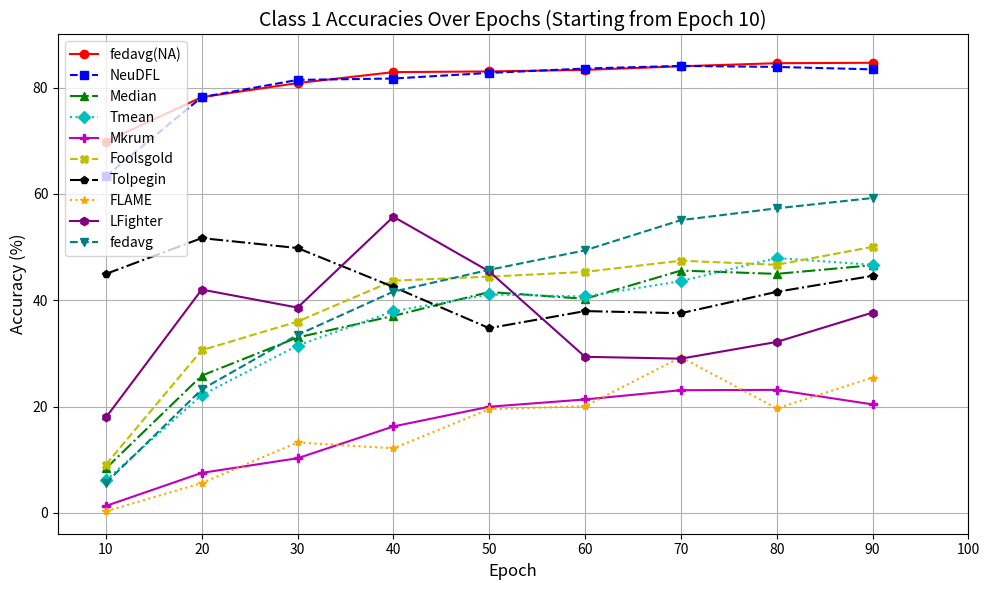

Reproduce this figure in Python.
import numpy as np
from matplotlib import pyplot as plt



def plot_w_trends(w_matrix, title, filename):
    w_matrix = np.array(w_matrix)  # 转换为 NumPy 数组
    plt.figure(figsize=(12, 8))
    for class_idx in range(w_matrix.shape[0]):  # 使用数组的形状
        plt.plot(w_matrix[class_idx, :], label=f'Class {class_idx}')
    plt.title(title)
    plt.xlabel('Epochs')
    plt.ylabel('Average w')
    plt.legend(loc='best')
    plt.savefig(f'./figures/{filename}')
    plt.close()

def plot_mean_std(mean_list, std_list, title, filename):
    epochs = range(1, len(mean_list) + 1)
    plt.figure(figsize=(10, 6))
    plt.plot(epochs, mean_list, label="Mean")
    plt.plot(epochs, std_list, label="Standard Deviation", linestyle="--")
    plt.title(title)
    plt.xlabel('Epochs')
    plt.ylabel('Value')
    plt.legend()
    plt.grid(True)
    plt.savefig(f"./figures/{filename}")
    plt.close()


def plot_variance_trends(variance_matrix, title, filename):
    """
    绘制每个类别方差随 epoch 变化的趋势图。

    :param variance_matrix: 方差矩阵，形如 (num_classes, num_epochs)
    :param title: 图表标题
    :param filename: 保存图片的文件名
    """
    plt.figure(figsize=(12, 8))

    for class_idx in range(variance_matrix.shape[0]):
        plt.plot(variance_matrix[class_idx, :], label=f'Class {class_idx}')

    plt.title(title)
    plt.xlabel('Epochs')
    plt.ylabel('Variance')
    plt.legend(loc='best')
    plt.savefig(f'./figures/{filename}')
    plt.close()

def plot_kl_trends(kl_mean,kl_std,title,filename):
    epochs = np.arange(1, len(kl_mean) + 1)  # epoch 从 1 开始
    plt.figure(figsize=(10, 6))
    # 绘制 KL 散度均值曲线
    plt.plot(epochs, kl_mean, label='KL Divergence Mean', color='blue', linestyle='-', marker='o')
    # 绘制 KL 散度标准差曲线
    plt.plot(epochs, kl_std, label='KL Divergence Std', color='orange', linestyle='--', marker='x')
    # 图的标题、坐标轴标签、图例等
    plt.title(title)
    plt.xlabel('Epochs')
    plt.ylabel('KL Divergence')
    plt.legend(loc='best')
    # 保存图像到指定文件名
    plt.savefig(f'./figures/{filename}')
    plt.close()


def plot_asr(asr_values,title,filename):
    epochs = range(1, len(asr_values) + 1)
    plt.figure(figsize=(10, 6))
    plt.plot(epochs, asr_values, marker='o', color='r', label='Attack Success Rate')
    plt.title(f'Attack Success Rate over Epochs under{title}')
    plt.xlabel('Epochs')
    plt.ylabel('Attack Success Rate (%)')
    plt.legend()
    plt.grid(True)
    plt.savefig(f'./figures/{filename}')


# LFighter_Global_accuracies =  [11.85, 10.0, 10.0, 13.68, 15.36, 34.8, 35.06, 47.02, 46.71, 52.44, 52.2, 54.38, 53.59, 58.87, 56.72, 60.56,
#                               59.68, 63.34, 60.42, 63.25, 62.74, 62.17, 64.38, 65.6, 62.74, 65.32, 65.13, 67.3, 65.33, 67.09, 64.97, 66.66,
#                               67.82, 65.47, 66.5, 68.46, 66.6, 67.01, 66.12, 67.82, 67.24, 68.4, 67.07, 67.64, 67.25, 67.51, 67.88, 68.18,
#                               67.67, 68.05, 67.92, 68.81, 67.88, 68.18, 68.25, 68.61, 68.28, 68.44, 67.67, 68.71, 67.9, 68.68, 68.41, 68.59,
#                               67.72, 69.41, 68.39, 69.57, 68.34, 68.87, 69.15, 68.9, 68.25, 69.71, 67.94, 69.28, 68.62, 69.81, 68.82, 68.8,
#                               67.82, 69.07, 68.68, 69.97, 68.69, 69.48, 68.57, 69.9, 68.89, 68.93, 68.66, 69.23, 68.7, 69.57, 68.28, 69.38,
#                               68.49, 69.49, 68.93, 69.61]
# NeuDFL_Global_accuracies = [11.85, 10.01, 10.0, 10.16, 10.68, 25.9, 30.52, 44.31, 45.51, 50.87, 51.08, 58.03, 57.3, 60.61, 60.45, 64.28,
#                             62.73, 65.02, 64.1, 65.97, 65.79, 66.44, 66.6, 67.79, 65.81, 68.16, 67.03, 68.47, 67.71, 69.26, 67.57, 69.5,
#                             68.19, 69.52, 68.68, 69.58, 68.8, 69.77, 68.91, 70.2, 69.25, 70.79, 69.65, 70.31, 69.96, 70.65, 69.72, 70.46,
#                             70.09, 71.08, 69.65, 71.15, 70.36, 71.01, 70.08, 71.4, 70.37, 71.02, 70.13, 71.03, 70.3, 71.05, 70.22, 71.42,
#                             70.07, 71.74, 70.41, 71.63, 70.55, 71.28, 70.44, 71.38, 70.94, 71.5, 70.59, 71.67, 70.68, 71.82, 70.88, 71.78,
#                             70.65, 71.54, 70.86, 71.67, 70.86, 71.74, 70.82, 71.51, 70.52, 71.79, 70.84, 72.28, 70.77, 71.94, 70.98, 72.17,
#                             70.86, 71.92, 70.69, 71.82]
#
#
#
#
#
# NeuDFL_Class_5_accuracies = [76.5, 0.0, 0.0, 0.0, 0.0, 0.0, 0.0, 0.0, 0.0, 0.0, 0.0, 42.0, 36.2, 42.3, 42.9, 51.9, 42.4, 48.1, 44.9, 53.4,
#                              50.1, 53.2, 51.4, 50.0, 45.5, 52.6, 51.9, 54.9, 49.4, 51.5, 49.9, 52.2, 48.8, 57.7, 51.0, 52.8, 54.0, 54.4,
#                              55.0, 54.2, 57.8, 55.7, 55.8, 52.8, 54.3, 55.2, 53.7, 52.9, 57.0, 57.2, 54.9, 56.4, 57.0, 54.6, 58.3, 56.5,
#                              55.5, 53.7, 57.5, 57.2, 56.9, 58.7, 57.8, 58.3, 56.6, 63.0, 55.2, 56.5, 56.6, 58.0, 57.8, 59.3, 56.7, 58.5,
#                              57.6, 60.1, 57.5, 57.2, 55.9, 58.6, 57.6, 56.6, 55.6, 58.1, 55.2, 57.9, 58.3, 58.0, 58.4, 57.9, 57.9, 58.1,
#                              55.4, 55.0, 59.9, 59.2, 60.0, 56.9, 58.4, 58.5]
# LFighter_Class_5_accuracies = [76.5, 0.0, 0.0, 0.0, 0.0, 0.0, 0.0, 0.0, 0.0, 0.0, 0.0, 0.0, 0.0, 12.9, 0.2, 1.8, 12.8, 13.4, 14.2, 10.0,
#                                19.2, 0.1, 22.2, 23.2, 0.0, 11.7, 20.2, 24.8, 14.3, 24.4, 3.1, 23.4, 27.5, 2.1, 9.7, 24.7, 10.3, 2.5, 6.9,
#                                8.4, 13.0, 11.6, 9.3, 5.9, 9.0, 5.5, 12.0, 10.1, 13.3, 8.0, 11.4, 8.4, 11.0, 10.2, 13.6, 10.2, 15.0, 9.4,
#                                12.7, 8.6, 12.5, 11.3, 15.8, 6.5, 12.9, 13.8, 15.5, 13.7, 9.2, 10.0, 17.9, 10.8, 13.6, 15.2, 10.1, 10.3,
#                                14.7, 16.1, 16.5, 8.7, 13.0, 8.8, 17.1, 14.1, 15.0, 11.8, 15.6, 16.7, 16.5, 11.3, 16.5, 13.3, 16.0, 10.5,
#                                15.6, 10.6, 15.1, 13.8, 16.2, 12.6]
#MNIST:
# Median_global_accuracies_40 =  [10.51, 39.43, 39.54, 60.67, 60.96, 72.94, 72.56, 82.1, 82.04, 86.08, 85.83, 88.26, 88.18, 89.55, 89.57, 90.78, 90.82, 91.17, 91.34, 92.0, 91.83, 92.44, 92.54, 92.91, 92.79, 93.37, 93.22, 93.48, 93.53, 93.76, 93.7, 94.1, 94.08, 94.17, 94.24, 94.52, 94.63, 94.83, 94.86, 94.89, 95.06, 95.01, 95.1, 95.39, 95.22, 95.32, 95.33, 95.44, 95.54, 95.7, 95.64, 95.59, 95.69, 95.83, 95.66, 95.92, 95.82, 95.87, 95.96, 96.05, 95.97, 96.06, 96.01, 96.06, 96.11, 96.11, 96.18, 96.23, 96.18, 96.22, 96.25, 96.23, 96.34, 96.45, 96.39, 96.34, 96.44, 96.46, 96.44, 96.42, 96.59, 96.62, 96.57, 96.59, 96.67, 96.67, 96.57, 96.75, 96.73, 96.73, 96.74, 96.76, 96.82, 96.66, 96.86, 96.79, 96.87, 96.82, 96.89, 96.82, 96.81]
# Median_class_7_accuracies_40 = [4.57, 0.0, 0.0, 5.64, 8.07, 24.42, 23.93, 53.5, 51.46, 61.38, 59.82, 65.47, 66.63, 69.16, 68.77, 72.47, 75.0, 73.05, 74.81, 76.75, 74.81, 77.72, 78.6, 78.89, 78.31, 80.64, 79.96, 79.77, 80.64, 80.84, 81.03, 82.49, 82.78, 81.32, 82.49, 83.75, 84.34, 85.41, 85.31, 85.41, 85.99, 85.7, 85.51, 87.35, 86.38, 85.89, 86.87, 86.19, 86.67, 88.04, 87.55, 86.77, 87.74, 88.42, 86.87, 88.81, 87.94, 87.84, 88.81, 89.2, 89.01, 89.2, 89.01, 88.91, 89.3, 88.81, 89.69, 89.69, 89.49, 89.59, 89.88, 89.3, 89.69, 90.56, 90.08, 89.3, 90.27, 90.18, 90.08, 89.49, 90.56, 90.76, 90.18, 89.98, 90.76, 90.56, 89.98, 90.56, 91.05, 90.56, 90.76, 91.05, 90.86, 90.37, 91.25, 90.37, 91.34, 90.76, 91.05, 90.76, 91.05]
# Median_asr = 2.14
# Median_cputime = 0.08104060411453247
#
# Tmean_global_accuracies_40 =  [10.51, 39.15, 39.45, 61.33, 61.22, 73.23, 73.41, 81.82, 81.85, 85.78, 85.86, 88.27, 87.97, 89.47, 89.47, 90.65, 90.78, 91.19, 91.25, 91.94, 91.83, 92.34, 92.46, 92.82, 92.87, 93.35, 93.11, 93.35, 93.58, 93.76, 93.7, 94.02, 94.0, 94.26, 94.32, 94.4, 94.62, 94.72, 94.85, 94.76, 95.03, 95.06, 94.99, 95.37, 95.23, 95.3, 95.31, 95.45, 95.53, 95.57, 95.61, 95.53, 95.74, 95.78, 95.68, 95.89, 95.89, 95.83, 95.93, 96.02, 95.96, 96.03, 96.03, 95.99, 96.16, 96.12, 96.2, 96.2, 96.19, 96.21, 96.27, 96.25, 96.35, 96.35, 96.43, 96.36, 96.47, 96.48, 96.5, 96.46, 96.59, 96.64, 96.62, 96.56, 96.69, 96.7, 96.64, 96.75, 96.77, 96.77, 96.77, 96.78, 96.84, 96.7, 96.87, 96.76, 96.89, 96.79, 96.9, 96.82, 96.82]
# Tmean_class_7_accuracies_40 = [4.57, 0.0, 0.0, 8.85, 9.14, 26.56, 27.72, 49.12, 49.71, 58.07, 59.73, 64.59, 64.2, 67.9, 68.0, 70.91, 73.93, 73.05, 74.12, 75.97, 74.42, 76.56, 77.53, 78.11, 78.31, 79.86, 78.6, 77.72, 80.93, 80.64, 80.54, 81.81, 81.91, 81.71, 82.68, 82.3, 84.05, 84.14, 85.02, 84.14, 85.8, 85.7, 84.73, 86.58, 86.09, 85.31, 86.58, 85.99, 86.77, 86.87, 86.77, 86.28, 87.74, 88.04, 87.06, 88.72, 88.23, 87.65, 88.62, 89.11, 88.62, 88.81, 88.81, 88.33, 89.11, 89.11, 89.59, 89.3, 89.3, 89.3, 89.59, 89.11, 89.59, 89.69, 89.98, 89.49, 90.08, 89.88, 89.88, 89.59, 90.37, 90.76, 90.18, 89.98, 90.56, 90.37, 90.27, 90.27, 90.95, 90.76, 90.66, 90.86, 90.95, 90.66, 90.95, 90.18, 91.34, 90.47, 91.15, 90.86, 90.76]
# Tmean_asr = 2.14
# Tmean_cputime = 0.08178124904632568
#
# mkrum_global_accuracies_40 = [10.51, 22.82, 21.58, 61.5, 61.04, 73.56, 72.66, 80.97, 79.9, 84.56, 84.18, 86.86, 86.95, 88.57, 88.37, 90.05, 89.84, 90.69, 90.59, 91.59, 91.0, 91.76, 91.61, 92.37, 92.4, 92.89, 92.2, 92.93, 92.95, 93.08, 93.05, 93.36, 93.28, 93.68, 93.8, 94.11, 93.7, 93.86, 94.16, 94.41, 94.28, 94.55, 94.55, 94.61, 94.71, 94.72, 94.82, 95.06, 95.15, 95.33, 95.06, 94.87, 95.34, 95.61, 95.44, 95.56, 95.34, 95.53, 95.79, 95.75, 95.05, 95.54, 95.94, 95.62, 95.86, 95.77, 95.79, 95.89, 95.84, 95.92, 96.05, 95.71, 95.98, 96.05, 96.25, 96.01, 95.83, 96.14, 96.24, 96.18, 96.25, 96.3, 96.22, 96.39, 96.38, 96.39, 96.25, 96.47, 96.44, 96.35, 96.46, 96.47, 96.67, 96.41, 96.46, 96.66, 96.84, 96.57, 96.42, 96.65, 96.6]
# mkrum_class_7_accuracies_40 =[4.57, 0.0, 0.0, 32.78, 24.71, 49.9, 47.67, 67.8, 63.72, 68.09, 69.65, 69.65, 70.62, 72.76, 70.82, 76.07, 75.49, 75.49, 75.58, 79.09, 75.1, 76.07, 76.65, 79.38, 79.28, 81.13, 75.1, 78.79, 80.16, 78.4, 78.4, 79.77, 79.09, 81.52, 82.49, 82.88, 79.28, 79.77, 82.2, 84.05, 81.52, 84.05, 82.88, 82.39, 83.85, 82.88, 84.24, 84.73, 85.7, 86.96, 83.85, 82.0, 85.7, 87.65, 85.89, 86.67, 83.66, 85.7, 87.84, 87.35, 80.45, 85.12, 88.81, 85.51, 87.94, 86.77, 86.28, 87.45, 86.96, 87.16, 88.52, 84.63, 87.35, 88.23, 89.79, 87.84, 85.7, 87.55, 89.11, 88.04, 88.52, 88.91, 88.23, 89.11, 89.59, 89.2, 87.65, 89.11, 89.88, 87.84, 90.08, 89.59, 90.95, 88.72, 88.81, 89.88, 91.54, 88.91, 88.04, 89.69, 89.88]
# mkrum_asr = 2.33
# mkrum_cputime = 0.026319668292999268
#
# foolsgold_global_accuracies_40 = [10.51, 48.05, 47.52, 68.47, 67.7, 78.51, 77.82, 83.03, 81.84, 85.2, 85.04, 87.52, 87.3, 89.61, 89.1, 90.2, 90.6, 91.43, 91.24, 92.22, 92.33, 92.86, 92.71, 93.2, 93.31, 93.9, 93.8, 94.22, 94.32, 94.58, 94.66, 94.96, 95.09, 95.17, 95.24, 95.43, 95.49, 95.67, 95.7, 95.84, 95.85, 95.99, 96.02, 96.15, 96.23, 96.31, 96.3, 96.41, 96.52, 96.56, 96.52, 96.65, 96.61, 96.7, 96.72, 96.71, 96.75, 96.75, 96.77, 96.86, 96.88, 96.99, 96.91, 96.96, 97.02, 97.08, 97.13, 97.1, 97.14, 97.17, 97.16, 97.12, 97.22, 97.29, 97.26, 97.15, 97.32, 97.26, 97.24, 97.34, 97.28, 97.37, 97.32, 97.34, 97.39, 97.4, 97.4, 97.43, 97.5, 97.49, 97.5, 97.45, 97.56, 97.56, 97.57, 97.51, 97.57, 97.55, 97.54, 97.57, 97.51]
# foolsgold_class_7_accuracies_40 = [4.57, 5.74, 6.23, 33.66, 26.75, 41.83, 37.35, 42.8, 35.8, 44.55, 45.72, 53.21, 51.36, 61.77, 56.61, 59.63, 63.81, 67.61, 68.29, 71.69, 72.76, 74.81, 73.83, 75.58, 77.14, 79.96, 79.18, 81.13, 82.2, 83.27, 84.44, 85.31, 86.38, 86.77, 86.67, 87.74, 88.04, 88.81, 89.11, 89.2, 89.88, 90.47, 90.37, 91.15, 91.63, 91.63, 91.73, 91.93, 93.0, 92.41, 92.32, 92.51, 93.19, 92.8, 93.09, 93.19, 93.09, 92.7, 93.09, 93.58, 93.39, 93.48, 93.39, 93.29, 93.97, 93.68, 94.46, 93.87, 94.16, 94.46, 94.26, 93.68, 94.55, 94.84, 94.46, 93.97, 95.14, 94.65, 94.36, 94.94, 94.46, 95.43, 94.75, 94.65, 95.33, 95.43, 94.94, 95.33, 95.72, 95.14, 95.53, 95.53, 95.62, 95.53, 95.72, 95.53, 95.53, 95.23, 95.33, 95.43, 95.53]
# foolsgold_asr = 0.49
# foolsgold_cputime = 0.019792361259460448
#
# Tolpegin_global_accuracies_40 = [10.51, 44.71, 37.58, 57.98, 63.07, 72.48, 75.61, 77.1, 87.4, 80.14, 90.0, 81.82, 91.38, 83.26, 92.33, 83.96, 92.99, 84.46, 93.23, 84.68, 93.79, 93.83, 94.19, 94.31, 94.51, 94.72, 94.88, 95.04, 95.06, 95.24, 95.26, 95.44, 95.38, 95.62, 95.7, 95.77, 95.75, 95.97, 95.86, 96.03, 96.03, 96.2, 96.07, 96.22, 96.31, 96.35, 96.32, 96.47, 96.56, 96.53, 96.56, 96.61, 96.68, 96.7, 96.69, 96.81, 96.81, 96.8, 96.84, 96.92, 96.89, 97.01, 97.07, 97.05, 97.05, 97.06, 97.13, 97.07, 97.14, 97.26, 97.18, 97.25, 97.27, 97.32, 97.3, 97.26, 97.26, 97.33, 97.36, 97.42, 97.38, 97.44, 97.38, 97.37, 97.51, 97.49, 97.41, 97.59, 97.43, 97.6, 97.49, 97.59, 97.53, 97.56, 97.6, 97.65, 97.55, 97.61, 97.57, 97.73, 97.38]
# Tolpegin_class_7_accuracies_40 = [4.57, 0.78, 2.33, 0.0, 42.7, 0.0, 22.47, 0.0, 92.41, 0.0, 85.51, 0.0, 87.45, 0.0, 89.3, 0.0, 89.2, 0.0, 89.69, 0.0, 89.3, 94.36, 89.11, 88.33, 89.79, 90.08, 89.59, 90.86, 90.56, 90.66, 89.98, 91.44, 90.66, 90.86, 92.22, 92.12, 90.37, 92.41, 90.86, 92.22, 92.22, 92.32, 91.44, 92.8, 93.39, 92.12, 92.02, 92.8, 93.39, 93.0, 92.32, 93.29, 93.68, 92.8, 92.7, 94.16, 93.09, 92.7, 92.9, 93.68, 93.48, 93.97, 94.65, 93.19, 93.39, 93.68, 94.26, 93.19, 94.75, 94.75, 94.07, 94.36, 94.26, 94.07, 94.84, 93.58, 94.16, 94.55, 95.23, 94.46, 94.84, 94.46, 94.55, 94.26, 95.14, 94.07, 95.04, 95.33, 95.33, 95.33, 94.84, 94.94, 94.94, 94.36, 95.33, 94.46, 94.94, 94.26, 95.23, 95.62, 93.48]
# Tolpegin_asr = 0.58
# Tolpegin_cputime = 0.8672432231903077
#
# FLAME_global_accuracies_40 =  [10.51, 24.31, 39.52, 61.88, 61.99, 77.22, 76.6, 82.82, 83.72, 86.0, 86.35, 88.14, 87.14, 89.89, 89.06, 90.3, 89.78, 91.17, 90.62, 91.12, 91.36, 91.77, 92.03, 92.03, 92.38, 92.75, 93.06, 93.31, 92.83, 93.03, 93.39, 93.54, 93.51, 93.91, 93.67, 93.81, 94.43, 94.0, 94.3, 94.28, 93.87, 94.13, 94.65, 94.92, 94.63, 94.54, 94.86, 95.05, 94.84, 95.08, 95.04, 94.66, 94.46, 95.5, 95.55, 95.15, 94.3, 95.51, 95.64, 95.31, 95.57, 95.98, 95.35, 95.4, 95.74, 95.95, 95.62, 96.02, 96.0, 96.01, 95.7, 96.09, 96.05, 96.16, 96.2, 96.11, 95.7, 96.16, 96.31, 96.01, 95.73, 96.15, 96.37, 96.48, 96.04, 96.58, 96.48, 95.85, 96.39, 96.73, 96.46, 95.85, 96.34, 96.66, 96.71, 96.14, 96.25, 96.73, 96.7, 94.82, 96.47]
# FLAME__class_7_accuracies_40 = [4.57, 0.0, 0.0, 33.37, 17.61, 62.74, 63.91, 71.69, 71.3, 73.15, 76.85, 74.61, 73.44, 78.6, 76.46, 76.36, 75.29, 78.6, 73.93, 73.25, 75.97, 77.53, 79.18, 77.33, 79.18, 81.32, 83.85, 83.37, 77.92, 79.09, 81.52, 80.54, 80.64, 81.71, 80.25, 80.74, 86.67, 80.74, 83.37, 82.2, 77.82, 80.06, 82.78, 86.09, 81.91, 81.52, 83.75, 85.99, 83.17, 84.73, 83.17, 79.57, 77.24, 87.26, 87.45, 83.07, 74.81, 85.89, 87.16, 83.75, 86.09, 89.2, 82.78, 83.46, 87.16, 89.01, 84.73, 89.2, 88.91, 88.04, 85.31, 88.81, 88.04, 88.72, 89.4, 88.13, 84.44, 88.04, 89.98, 86.48, 84.44, 86.87, 90.18, 90.76, 85.7, 90.95, 90.27, 84.14, 89.88, 91.44, 89.49, 83.37, 88.13, 91.25, 90.76, 85.8, 86.28, 91.05, 91.15, 72.08, 89.01]
# FLAME_asr = 2.72
# FLAME_cputime = 0.07745925426483154
#
#
# LFighter_global_accuracies_40 = [10.51, 24.31, 39.52, 61.88, 61.99, 77.22, 76.6, 82.82, 83.72, 86.0, 86.35, 88.14, 87.14, 89.89, 89.06, 90.3, 89.78, 91.17, 90.62, 91.12, 91.36, 91.77, 92.03, 92.03, 92.38, 92.75, 93.06, 93.31, 92.83, 93.03, 93.39, 93.54, 93.51, 93.91, 93.67, 93.81, 94.43, 94.0, 94.3, 94.28, 93.87, 94.13, 94.65, 94.92, 94.63, 94.54, 94.86, 95.05, 94.84, 95.08, 95.04, 94.66, 94.46, 95.5, 95.55, 95.15, 94.3, 95.51, 95.64, 95.31, 95.57, 95.98, 95.35, 95.4, 95.74, 95.95, 95.62, 96.02, 96.0, 96.01, 95.7, 96.09, 96.05, 96.16, 96.2, 96.11, 95.7, 96.16, 96.31, 96.01, 95.73, 96.15, 96.37, 96.48, 96.04, 96.58, 96.48, 95.85, 96.39, 96.73, 96.46, 95.85, 96.34, 96.66, 96.71, 96.14, 96.25, 96.73, 96.7, 94.82, 96.47]
# LFighter_class7_accuracies_40 = [4.57, 46.11, 0.0, 49.61, 36.09, 83.66, 90.08, 89.59, 89.3, 89.11, 90.08, 89.88, 90.08, 89.88, 90.37, 90.27, 90.18, 90.76, 90.08, 90.95, 89.49, 91.54, 90.76, 90.76, 89.98, 91.83, 91.44, 91.93, 91.25, 92.22, 92.02, 92.32, 91.83, 92.02, 92.7, 92.8, 92.61, 92.8, 93.09, 93.29, 92.51, 92.8, 92.7, 92.9, 93.19, 92.12, 93.39, 93.09, 94.16, 94.46, 93.19, 94.07, 93.87, 93.58, 93.77, 93.87, 94.36, 93.39, 94.55, 94.84, 94.26, 94.36, 94.46, 94.16, 94.46, 93.77, 93.97, 95.14, 95.23, 94.46, 94.84, 95.14, 94.94, 95.04, 94.94, 94.75, 94.94, 95.23, 95.43, 95.23, 94.84, 94.84, 94.84, 95.53, 95.14, 95.04, 95.04, 95.72, 95.62, 95.53, 95.33, 95.23, 95.72, 95.23, 95.43, 95.82, 95.23, 95.04, 95.82, 96.01]
# LFighter_asr = 2.72
#
#
# NeuDFL_global_accuracies_40 =  [10.51, 54.23, 54.13, 74.1, 74.09, 83.27, 83.39, 87.52, 87.25, 89.65, 89.47, 91.76, 91.77, 92.78, 92.7, 93.34, 93.21, 93.76, 93.72, 94.2, 94.11, 94.65, 94.59, 94.94, 94.89, 95.07, 95.11, 95.37, 95.27, 95.53, 95.61, 95.66, 95.77, 95.93, 95.88, 96.05, 96.03, 96.2, 96.12, 96.29, 96.28, 96.41, 96.44, 96.55, 96.55, 96.63, 96.68, 96.74, 96.74, 96.87, 96.84, 96.86, 96.88, 96.98, 97.01, 97.08, 97.07, 97.13, 97.12, 97.17, 97.14, 97.22, 97.17, 97.32, 97.2, 97.31, 97.31, 97.36, 97.34, 97.43, 97.4, 97.46, 97.41, 97.42, 97.43, 97.47, 97.49, 97.54, 97.49, 97.57, 97.49, 97.62, 97.55, 97.62, 97.53, 97.63, 97.55, 97.64, 97.56, 97.7, 97.63, 97.69, 97.67, 97.74, 97.74, 97.73, 97.72, 97.8, 97.71, 97.77, 97.73]
# NeuDFL_class_7_accuracies_40 =  [4.57, 45.72, 43.29, 71.5, 70.91, 79.28, 79.77, 78.89, 80.06, 82.2, 80.64, 92.02, 91.83, 91.15, 91.93, 91.15, 91.15, 91.93, 92.32, 91.93, 91.54, 92.12, 92.51, 92.61, 92.32, 93.0, 93.0, 92.61, 92.9, 93.0, 93.0, 93.19, 93.09, 93.58, 93.19, 93.97, 93.48, 93.77, 93.58, 94.65, 93.68, 94.26, 94.55, 94.75, 94.26, 94.55, 94.46, 94.94, 94.75, 95.14, 94.94, 94.94, 94.65, 95.14, 95.53, 95.14, 95.23, 95.14, 95.23, 95.43, 95.33, 95.62, 95.43, 95.72, 95.82, 95.82, 95.82, 95.82, 95.82, 95.91, 96.01, 96.3, 96.01, 95.82, 95.91, 96.01, 96.01, 96.3, 96.01, 96.3, 96.01, 96.3, 96.3, 96.3, 96.11, 96.3, 96.11, 96.3, 96.11, 96.4, 96.3, 96.4, 96.4, 96.3, 96.4, 96.5, 96.5, 96.5, 96.5, 96.69]
# NeuDFL_asr = 0.39

#CIFAR-10_40ma_class7 to class6:
# NeuDFL_class_7_accuracies = [0.0, 0.0, 0.0, 0.0, 0.0, 0.0, 0.0, 0.0, 0.0, 1.3, 0.7, 56.7, 50.5, 61.0, 55.0, 65.2, 65.9, 65.5, 60.8, 66.1, 63.6, 66.9, 65.6, 68.1, 68.6, 70.4, 65.2, 69.4, 68.6, 70.3, 67.5, 70.9, 68.9, 70.7, 71.4, 70.7, 70.2, 72.0, 68.6, 73.4, 71.1, 74.5, 74.0, 70.4, 72.1, 74.3, 73.7, 73.6, 68.9, 73.0, 71.8, 75.5, 68.7, 74.5, 69.9, 75.6, 70.9, 73.4, 70.0, 76.2, 73.1, 73.3, 71.4, 75.0, 73.8, 74.4, 72.2, 75.6, 70.5, 77.8, 71.7, 75.6, 72.9, 77.0, 72.1, 75.0, 75.4, 76.9, 72.9, 72.9, 73.8, 76.9, 75.1, 74.7, 75.2, 75.9, 71.0, 76.2, 74.5, 78.0, 74.3, 76.3, 73.0, 76.2, 74.9, 75.0, 73.6, 75.7, 73.6, 77.4]
# NeuDFL_class_7_accuracies [0.0, 0.0, 0.0, 0.0, 0.0, 0.0, 2.1, 21.2, 31.8, 41.2, 40.5, 47.8, 49.4, 51.1, 59.8, 55.1, 55.7, 55.5, 58.3, 60.8, 60.2, 59.4, 61.4, 61.0, 61.7, 60.2, 62.2, 62.8, 64.3, 63.8, 64.7, 64.1, 66.8, 64.0, 67.6, 65.3, 66.7, 65.0, 67.7, 68.6, 66.5, 66.5, 69.0, 65.2, 69.3, 62.9, 70.1, 67.0, 69.8, 68.0, 69.2, 68.5, 69.5, 66.2, 68.8, 68.5, 71.3, 68.2, 71.5, 67.5, 72.0, 69.3, 71.3, 69.2, 72.2, 68.8, 72.8, 71.4, 70.7, 67.4, 72.4, 69.3, 71.2, 70.0, 72.0, 69.1, 72.3, 70.8, 71.5, 70.7, 71.1, 70.1, 73.4, 69.6, 73.6, 70.7, 73.7, 70.0, 74.3, 69.9, 73.9, 71.7, 72.8, 72.7, 75.1, 73.1, 74.8, 70.1, 74.0, 72.7]
# fedavg_40_class_7_accuracies = [0.0, 0.0, 0.0, 0.0, 0.0, 0.0, 0.0, 0.1, 0.0, 2.9, 1.6, 9.2, 7.5, 18.2, 15.7, 30.0, 25.3, 29.3, 27.0, 35.6, 39.4, 39.1, 37.5, 41.7, 37.3, 44.3, 38.8, 47.3, 46.8, 46.2, 45.2, 51.8, 47.7, 47.4, 50.3, 48.9, 48.5, 50.8, 51.2, 52.8, 49.4, 52.3, 51.7, 54.8, 51.7, 55.8, 51.7, 53.8, 58.1, 56.8, 56.8, 54.8, 57.4, 56.3, 55.3, 60.4, 59.1, 58.8, 54.1, 60.7, 60.7, 60.9, 58.7, 59.4, 59.8, 58.5, 60.3, 61.7, 57.0, 60.5, 62.1, 62.2, 60.5, 61.6, 61.4, 63.8, 62.8, 62.2, 57.7, 58.8, 62.4, 59.5, 57.5, 62.5, 58.9, 58.9, 59.2, 64.7, 65.6, 62.1, 60.2, 61.8, 65.9, 61.7, 63.0, 61.7, 61.6, 64.5, 65.3, 59.1]
# median_class_7_accuracies = [0.0, 0.0, 0.0, 0.0, 0.0, 0.0, 0.0, 0.0, 0.0, 1.4, 2.8, 4.8, 6.6, 9.9, 17.7, 19.6, 24.0, 23.6, 27.9, 24.2, 31.6, 30.4, 36.8, 34.3, 36.9, 36.0, 34.5, 38.4, 38.0, 46.7, 36.2, 46.3, 42.3, 38.7, 43.2, 40.8, 44.0, 43.4, 46.4, 40.9, 46.1, 43.7, 49.0, 45.0, 49.9, 49.0, 47.2, 45.7, 46.2, 50.3, 49.8, 49.8, 48.5, 45.1, 49.7, 50.4, 48.7, 48.5, 49.6, 52.8, 52.7, 52.9, 51.4, 49.5, 52.7, 50.9, 54.3, 49.3, 52.4, 51.4, 51.5, 53.9, 52.8, 55.6, 55.3, 56.0, 53.3, 53.5, 53.2, 49.9, 55.1, 55.2, 57.8, 53.6, 57.4, 53.9, 57.5, 57.0, 55.9, 50.8, 54.7, 51.8, 56.4, 56.1, 55.2, 55.2, 55.2, 53.7, 57.1, 56.8]
# tmean_class_7_accuracies = [0.0, 0.0, 0.0, 0.0, 0.0, 0.0, 0.0, 0.0, 0.0, 0.8, 1.2, 4.1, 6.9, 9.8, 19.0, 26.8, 25.3, 27.3, 28.4, 31.2, 29.0, 35.6, 38.4, 34.7, 37.1, 39.7, 38.1, 39.6, 40.8, 44.0, 42.0, 49.3, 41.1, 42.4, 46.6, 44.2, 42.6, 47.6, 46.8, 49.0, 46.3, 51.1, 44.7, 48.6, 47.0, 52.1, 46.6, 50.2, 44.7, 53.7, 48.7, 52.2, 49.7, 51.7, 46.0, 54.3, 52.5, 54.1, 46.8, 52.7, 50.7, 54.1, 53.8, 54.8, 51.5, 53.7, 50.5, 55.4, 54.8, 55.2, 51.1, 54.8, 52.0, 56.4, 52.8, 57.7, 58.0, 59.4, 55.5, 52.1, 54.9, 57.0, 58.0, 54.2, 56.9, 54.3, 55.4, 57.8, 54.5, 55.7, 53.7, 57.6, 55.0, 57.8, 54.8, 59.7, 52.6, 58.2, 58.5, 58.2]
# mkrum_class_7_accuracies = [0.0, 0.0, 0.0, 0.0, 0.0, 0.0, 0.0, 0.0, 0.0, 0.8, 0.3, 2.0, 0.6, 8.6, 10.3, 14.5, 0.9, 4.6, 30.3, 22.1, 10.2, 12.7, 10.5, 27.0, 21.2, 25.3, 32.9, 28.0, 21.3, 26.5, 20.0, 29.8, 29.0, 29.9, 19.8, 40.7, 29.0, 36.8, 31.3, 42.3, 38.8, 38.7, 28.4, 18.1, 36.3, 41.7, 29.7, 26.1, 41.4, 50.8, 8.8, 30.4, 45.8, 39.8, 32.6, 39.3, 32.5, 46.8, 33.5, 14.9, 40.4, 53.6, 34.9, 36.2, 41.6, 44.3, 34.1, 48.0, 36.0, 44.7, 36.8, 48.4, 39.4, 40.1, 35.0, 53.7, 37.9, 48.2, 30.8, 40.1, 46.3, 38.7, 28.9, 43.3, 41.6, 9.2, 25.1, 38.8, 37.8, 41.8, 36.8, 7.4, 29.4, 48.8, 37.8, 9.3, 31.8, 34.7, 30.6, 19.4]
# foolsgold_class_7_accuracies = [0.0, 0.0, 0.0, 0.0, 0.0, 0.0, 0.0, 0.0, 0.0, 1.3, 1.1, 4.4, 6.7, 15.8, 17.4, 32.4, 23.9, 27.5, 27.6, 30.7, 34.9, 36.7, 32.8, 39.7, 34.6, 45.4, 37.4, 42.2, 40.4, 45.1, 42.3, 45.0, 39.7, 45.4, 46.6, 44.4, 46.6, 44.7, 48.1, 47.8, 46.7, 50.4, 46.1, 47.6, 48.3, 51.8, 46.9, 49.2, 48.7, 52.5, 47.0, 47.5, 51.1, 49.4, 49.4, 51.3, 51.8, 50.5, 46.9, 53.5, 50.0, 51.0, 54.8, 53.7, 49.7, 46.4, 50.9, 53.2, 51.5, 48.2, 51.8, 50.6, 52.4, 47.4, 49.8, 55.9, 50.3, 46.3, 48.7, 50.6, 49.4, 44.6, 47.6, 52.1, 54.2, 39.2, 30.3, 53.6, 49.2, 28.7, 40.2, 52.5, 51.3, 25.7, 44.4, 52.0, 51.4, 41.7, 34.2, 49.8]
# Tolpogin_class_7_accuracies = [0.0, 0.0, 0.0, 0.0, 0.0, 0.0, 0.0, 0.0, 0.0, 0.0, 37.1, 50.5, 51.3, 5.9, 63.5, 0.0, 56.9, 65.5, 0.3, 23.9, 3.4, 2.8, 69.7, 72.9, 0.0, 69.7, 0.3, 0.0, 0.8, 15.0, 11.7, 13.4, 11.8, 1.9, 0.9, 7.7, 0.7, 9.6, 15.3, 4.5, 47.4, 14.0, 57.2, 9.7, 54.0, 4.6, 2.3, 12.1, 59.8, 14.5, 50.6, 25.4, 4.1, 4.6, 11.7, 14.2, 51.6, 8.6, 51.1, 12.5, 57.0, 53.4, 40.6, 3.7, 43.7, 11.1, 16.6, 10.9, 47.3, 14.8, 6.3, 16.9, 58.8, 13.0, 35.1, 12.5, 43.7, 7.0, 60.1, 9.6, 36.3, 61.6, 45.3, 15.6, 44.8, 11.1, 46.5, 15.4, 45.4, 7.5, 46.3, 11.8, 46.7, 54.8, 68.5, 0.9, 31.4, 48.9, 51.4, 33.1]
# FLAME_class_7_accuracies = [0.0, 0.0, 0.0, 0.0, 0.0, 0.0, 0.0, 0.0, 0.0, 0.0, 0.0, 2.7, 11.7, 5.7, 0.2, 8.3, 14.5, 17.0, 20.5, 11.1, 15.6, 20.4, 36.8, 28.0, 0.5, 21.9, 40.2, 44.3, 29.2, 17.7, 16.3, 28.9, 46.7, 39.1, 28.9, 23.5, 34.5, 40.3, 42.4, 43.2, 21.6, 24.3, 44.1, 36.8, 3.2, 28.6, 48.7, 49.8, 19.7, 23.7, 35.7, 34.8, 33.5, 48.7, 54.9, 11.3, 44.5, 42.1, 50.6, 47.2, 13.0, 45.6, 51.3, 28.6, 1.5, 4.4, 43.1, 48.7, 54.9, 21.9, 21.8, 36.9, 37.9, 44.8, 54.9, 40.4, 20.1, 50.1, 50.6, 3.5, 16.7, 53.0, 38.9, 8.6, 48.2, 49.3, 36.6, 42.4, 51.0, 44.3, 47.3, 50.0, 41.5, 50.1, 54.5, 44.4, 16.6, 44.5, 57.6, 39.8]
# LFighter_class_7_accuracies = [0.0, 0.0, 0.0, 0.0, 0.0, 0.0, 0.0, 1.8, 0.1, 4.7, 4.7, 17.5, 8.4, 35.7, 37.6, 46.9, 40.4, 39.7, 38.8, 42.4, 50.9, 49.2, 48.7, 46.9, 52.6, 27.8, 43.2, 36.2, 30.8, 37.8, 55.3, 44.9, 22.5, 33.7, 42.7, 42.0, 39.1, 45.3, 45.9, 42.7, 37.9, 45.3, 45.8, 43.6, 41.5, 43.7, 47.6, 44.1, 43.5, 44.0, 47.2, 49.4, 46.5, 45.9, 46.9, 48.7, 47.9, 43.6, 43.4, 44.5, 52.1, 51.4, 48.3, 45.4, 46.4, 36.9, 49.4, 46.7, 46.6, 48.9, 48.4, 49.2, 39.3, 44.3, 48.6, 51.6, 54.1, 42.4, 38.4, 53.4, 51.4, 38.4, 45.5, 52.5, 53.1, 48.8, 38.9, 47.8, 52.1, 53.4, 44.4, 36.3, 49.0, 56.1, 40.9, 37.8, 65.7, 69.2, 62.8, 64.5]

#CIFAR-10_40ma_class5 to class3:
# fedavg_na_class_5_accuracies = [76.5, 0.0, 0.0, 0.0, 0.0, 7.1, 0.1, 30.5, 27.2, 25.5, 29.1, 44.8, 39.9, 42.3, 47.8, 48.2, 52.4, 49.5, 52.1, 51.4, 49.0, 54.3, 54.8, 54.1, 54.0, 53.0, 54.0, 54.5, 56.7, 54.5, 53.1, 55.0, 55.3, 56.4, 60.3, 54.0, 58.0, 59.1, 57.2, 53.2, 59.5, 56.7, 59.8, 59.1, 60.0, 55.9, 57.1, 59.3, 62.0, 60.3, 57.6, 60.2, 61.2, 60.6, 61.1, 62.6, 60.3, 60.3, 62.7, 62.4, 60.6, 64.8, 59.9, 60.9, 61.5, 60.9, 61.5, 61.6, 63.0, 61.4, 64.0, 61.2, 62.4, 62.1, 64.0, 64.4, 63.1, 60.7, 64.8, 62.7, 61.3, 62.4, 61.5, 62.4, 62.0, 60.9, 65.3, 62.0, 61.4, 63.6, 60.6, 61.9, 63.5, 59.4, 65.4, 64.3, 62.4, 59.2, 60.0, 62.2]
# NeuDFL_class_5_accuracies = [76.5, 0.0, 0.0, 0.0, 0.0, 0.0, 0.0, 0.0, 0.0, 0.0, 0.0, 39.5, 40.8, 42.3, 39.8, 48.1, 43.3, 46.6, 43.0, 53.4, 45.9, 53.6, 49.5, 52.7, 53.8, 55.8, 51.8, 55.1, 50.4, 54.0, 53.7, 55.7, 51.2, 55.1, 51.2, 56.2, 56.7, 54.2, 52.7, 55.6, 56.7, 55.3, 56.0, 57.4, 54.6, 55.4, 55.2, 56.1, 55.2, 57.8, 54.8, 58.9, 52.7, 58.8, 54.7, 56.2, 57.8, 58.1, 55.7, 57.9, 57.3, 56.2, 54.7, 58.9, 56.8, 61.8, 56.1, 58.9, 54.7, 57.1, 54.2, 60.1, 55.1, 56.3, 57.6, 58.8, 57.2, 59.8, 58.9, 58.8, 58.7, 56.1, 55.7, 59.3, 57.9, 60.3, 57.2, 59.2, 54.2, 60.5, 58.2, 58.8, 55.9, 58.9, 58.2, 60.4, 57.0, 61.9, 58.7, 61.6]
# fedavg_40_class_5_accuracies = [76.5, 0.0, 0.0, 0.0, 0.0, 0.0, 0.0, 0.0, 0.0, 0.0, 0.0, 0.0, 0.0, 0.0, 0.0, 0.4, 0.7, 2.5, 2.1, 5.3, 2.8, 3.9, 3.4, 9.6, 4.4, 6.1, 5.0, 8.4, 7.2, 9.1, 6.4, 15.3, 8.4, 14.7, 8.8, 10.5, 11.3, 16.6, 8.5, 17.3, 11.1, 16.4, 13.3, 17.4, 15.5, 18.6, 14.4, 18.1, 15.7, 16.3, 16.4, 18.2, 17.6, 22.3, 17.0, 18.4, 17.2, 20.3, 17.3, 18.0, 19.6, 20.7, 18.0, 20.3, 20.1, 21.7, 17.2, 20.0, 21.2, 24.0, 17.6, 22.5, 22.1, 24.5, 16.3, 24.2, 22.7, 20.1, 20.9, 22.6, 21.4, 22.6, 21.9, 23.8, 19.1, 24.8, 23.4, 24.1, 23.3, 22.1, 20.6, 24.9, 21.7, 22.5, 24.2, 26.4, 20.8, 22.6, 22.5, 25.8]
# median_class_5_accuracies = [76.5, 0.0, 0.0, 0.0, 0.0, 0.0, 0.0, 0.0, 0.0, 0.0, 0.0, 0.0, 0.0, 0.0, 0.0, 0.1, 0.7, 1.9, 1.3, 2.9, 2.1, 5.7, 4.1, 8.4, 2.9, 11.1, 4.3, 7.1, 8.1, 7.0, 8.9, 13.8, 9.7, 11.6, 7.0, 11.6, 10.9, 14.8, 10.9, 11.7, 12.9, 14.1, 10.2, 16.6, 14.0, 13.4, 7.7, 18.5, 12.8, 19.8, 13.4, 15.3, 16.6, 18.2, 13.5, 17.3, 17.4, 15.3, 15.9, 21.0, 15.2, 21.8, 13.9, 19.0, 15.3, 16.8, 16.8, 19.2, 18.4, 22.0, 12.2, 16.6, 20.8, 20.9, 15.9, 17.0, 17.7, 24.8, 19.2, 19.7, 17.0, 24.0, 20.8, 20.5, 18.9, 19.7, 19.6, 19.2, 20.0, 22.6, 18.8, 21.1, 15.8, 17.3, 21.5, 20.5, 15.3, 21.1, 20.8, 22.0]
# tmean_class_5_accuracies = [76.5, 0.0, 0.0, 0.0, 0.0, 0.0, 0.0, 0.0, 0.0, 0.0, 0.0, 0.0, 0.0, 0.0, 0.0, 0.1, 0.0, 1.6, 0.7, 3.2, 1.0, 6.7, 4.6, 7.6, 2.6, 8.5, 2.7, 6.8, 6.3, 8.5, 5.0, 13.6, 5.3, 8.1, 7.6, 11.1, 10.2, 10.8, 8.0, 10.6, 11.1, 11.8, 8.2, 13.8, 8.1, 11.0, 8.5, 13.5, 8.7, 14.2, 11.8, 12.9, 11.3, 14.5, 11.0, 13.1, 9.7, 12.9, 11.9, 13.9, 15.6, 15.0, 15.8, 14.6, 14.9, 10.9, 11.9, 15.4, 10.9, 19.1, 16.3, 15.2, 15.6, 16.0, 14.2, 17.6, 15.3, 18.3, 17.7, 19.3, 11.7, 16.4, 23.1, 18.0, 16.3, 13.5, 17.1, 18.3, 21.8, 20.0, 17.0, 17.7, 18.1, 17.0, 17.3, 20.0, 14.3, 19.1, 18.2, 20.6]
# mkrum_class_5_accuracies = [76.5, 0.0, 0.0, 0.0, 0.0, 0.0, 0.0, 0.0, 0.0, 0.0, 0.0, 0.0, 0.0, 0.0, 0.0, 0.0, 0.0, 1.1, 4.5, 1.2, 0.0, 0.0, 0.4, 0.7, 0.0, 0.1, 0.7, 1.6, 6.4, 15.8, 0.0, 0.0, 2.3, 3.5, 10.7, 0.1, 0.8, 13.5, 7.0, 9.4, 0.0, 4.9, 0.8, 15.3, 5.6, 2.5, 0.0, 9.1, 14.0, 28.4, 11.6, 0.2, 18.4, 5.3, 0.5, 17.3, 16.9, 5.1, 16.6, 5.8, 5.8, 9.2, 15.3, 3.8, 4.8, 15.5, 3.7, 2.1, 5.3, 3.2, 5.8, 8.1, 9.6, 2.5, 22.5, 3.7, 0.5, 5.6, 10.2, 6.0, 16.3, 10.7, 0.9, 3.1, 2.3, 3.6, 1.7, 17.5, 8.0, 12.1, 2.5, 7.9, 1.5, 11.5, 13.3, 10.7, 0.3, 3.2, 3.9, 5.2]
# foolsgold_class_5_accuracies = [76.5, 0.0, 0.0, 0.0, 0.0, 0.0, 0.0, 0.0, 0.0, 0.0, 0.0, 0.0, 0.0, 0.2, 0.2, 2.0, 3.0, 2.8, 4.0, 9.0, 8.0, 10.4, 7.9, 18.7, 8.8, 10.6, 12.6, 16.9, 11.1, 16.1, 13.1, 17.2, 11.9, 16.3, 12.2, 13.7, 14.5, 17.6, 15.1, 19.0, 16.2, 15.6, 19.4, 16.6, 17.1, 16.3, 23.2, 16.5, 21.1, 17.8, 17.1, 19.9, 19.7, 20.4, 18.9, 15.9, 22.0, 18.9, 20.3, 20.0, 22.9, 18.6, 16.9, 21.0, 18.6, 18.7, 19.8, 20.1, 20.0, 20.4, 20.5, 20.3, 21.2, 18.9, 19.1, 23.7, 21.8, 19.5, 24.4, 20.6, 17.7, 20.8, 26.1, 20.5, 21.2, 19.9, 23.6, 21.8, 23.5, 22.6, 22.4, 18.6, 21.8, 19.7, 23.3, 22.8, 19.8, 20.9, 19.8, 17.3]
# Tolpogin_class_5_accuracies = [76.5, 0.0, 0.0, 0.0, 0.0, 1.6, 0.0, 0.0, 0.0, 0.0, 0.0, 46.0, 0.0, 46.4, 0.0, 51.2, 46.1, 53.9, 0.0, 0.0, 8.0, 0.0, 0.0, 0.0, 0.0, 2.6, 15.2, 0.0, 0.0, 24.6, 0.0, 29.9, 5.2, 2.5, 14.5, 4.5, 0.0, 36.2, 8.7, 0.0, 0.0, 18.5, 0.0, 16.3, 0.0, 22.1, 6.8, 10.1, 34.3, 7.3, 9.7, 11.5, 16.3, 12.1, 29.1, 8.6, 9.3, 19.3, 19.8, 6.7, 16.0, 8.7, 10.7, 9.3, 9.0, 10.7, 12.4, 10.3, 10.0, 11.0, 14.9, 12.3, 13.9, 11.0, 11.4, 17.9, 12.7, 27.3, 11.9, 7.5, 23.1, 15.0, 12.3, 13.3, 14.0, 19.6, 16.4, 12.5, 14.6, 13.2, 18.8, 15.9, 11.5, 14.7, 15.3, 17.2, 12.1, 15.2, 14.7, 14.3]
# FLAME_class_5_accuracies = [76.5, 0.0, 0.0, 0.0, 0.0, 0.0, 0.0, 0.0, 0.0, 0.0, 0.0, 0.0, 0.0, 0.0, 0.0, 0.0, 0.0, 0.0, 0.0, 0.0, 0.0, 0.0, 0.0, 1.9, 0.4, 0.5, 0.1, 1.8, 1.1, 0.3, 5.0, 9.5, 0.1, 0.7, 1.6, 0.6, 3.1, 1.2, 4.9, 0.3, 0.6, 0.0, 4.9, 5.7, 2.6, 6.8, 1.3, 9.8, 0.2, 0.0, 0.7, 14.3, 13.1, 0.7, 0.5, 2.6, 2.4, 4.9, 7.5, 4.8, 2.1, 4.0, 2.7, 1.3, 2.7, 13.6, 1.8, 9.8, 3.4, 2.9, 9.8, 1.3, 3.9, 12.0, 0.4, 9.3, 4.8, 13.3, 12.4, 2.3, 1.1, 9.0, 16.3, 3.6, 2.3, 7.0, 12.7, 4.7, 3.0, 17.6, 13.2, 4.3, 0.4, 17.7, 8.5, 8.0, 8.4, 2.0, 0.5, 14.9]
# LFighter_class_5_accuracies = [76.5, 0.0, 0.0, 0.0, 0.0, 0.0, 0.0, 0.0, 0.0, 0.0, 0.0, 1.4, 0.4, 4.4, 0.6, 5.4, 0.2, 4.4, 8.4, 13.7, 4.2, 4.4, 18.1, 19.1, 2.0, 4.0, 3.8, 12.4, 3.2, 5.9, 20.2, 23.8, 22.3, 9.8, 13.1, 0.0, 49.4, 24.2, 0.0, 0.0, 20.4, 12.0, 55.8, 0.0, 0.0, 0.0, 10.8, 14.1, 25.2, 27.3, 23.6, 23.0, 23.4, 23.2, 24.2, 57.4, 61.2, 0.0, 58.7, 27.4, 0.0, 57.0, 0.0, 0.0, 0.0, 58.5, 59.3, 50.3, 0.0, 56.8, 53.8, 5.1, 61.0, 32.0, 15.7, 25.3, 29.1, 0.1, 55.7, 31.7, 21.9, 62.3, 0.1, 38.6, 33.4, 6.7, 30.9, 24.7, 24.6, 56.0, 60.4, 7.1, 0.0, 57.3, 0.2, 62.1, 0.4, 0.0, 0.1, 56.8]
fedavg_na_class_1_accuracies = [0.0, 0.0, 0.0, 0.0, 0.0, 17.0, 21.6, 40.8, 56.2, 58.4, 62.6, 63.5, 66.5, 68.0, 74.5, 68.2, 74.0, 73.4, 73.0, 75.0, 76.9, 74.0, 77.2, 78.2, 79.0, 78.6, 81.3, 77.0, 81.4, 78.5, 80.2, 80.1, 81.2, 79.7, 82.1, 79.1, 80.8, 81.5, 81.8, 82.1, 83.3, 81.6, 83.0, 83.1, 82.0, 82.5, 83.2, 84.1, 83.1, 83.3, 83.8, 83.0, 82.0, 81.9, 84.8, 81.8, 84.5, 81.9, 84.1, 82.7, 83.7, 83.8, 85.3, 82.5, 83.5, 81.9, 83.6, 82.2, 83.4, 83.5, 85.3, 82.8, 84.1, 82.8, 85.2, 82.5, 85.2, 83.1, 85.0, 84.2, 84.3, 85.0, 85.4, 83.4, 84.9, 83.8, 86.5, 83.3, 85.1, 84.3, 84.9, 85.1, 84.2, 83.7, 85.6, 84.8, 86.1, 83.0, 85.9, 83.5]
NeuDFL_class_1_accuracies =  [0.0, 0.0, 0.0, 0.0, 0.0, 0.0, 0.0, 0.0, 0.0, 0.0, 0.0, 69.0, 65.8, 64.7, 61.9, 72.1, 72.4, 78.1, 74.8, 74.7, 76.1, 77.4, 77.2, 80.2, 77.6, 78.9, 78.3, 77.2, 81.1, 78.1, 80.2, 80.8, 79.9, 79.6, 82.8, 82.5, 82.8, 80.7, 81.7, 83.6, 80.0, 80.8, 78.5, 81.8, 83.1, 81.4, 80.3, 84.4, 81.9, 85.0, 82.3, 82.3, 83.7, 85.0, 82.4, 83.1, 83.9, 81.4, 80.9, 82.7, 83.6, 82.2, 82.9, 82.6, 83.4, 85.1, 84.6, 83.4, 82.7, 85.5, 86.9, 81.1, 83.0, 85.9, 82.9, 85.0, 84.4, 84.3, 83.2, 84.2, 85.3, 82.6, 85.5, 83.8, 81.9, 82.7, 83.6, 82.8, 84.4, 86.4, 83.0, 85.4, 84.0, 82.2, 83.5, 82.0, 82.3, 84.4, 84.0, 83.6]
fedavg_40_class_1_accuracies = [0.0, 0.0, 0.0, 0.0, 0.0, 0.0, 0.0, 0.0, 0.0, 0.0, 0.0, 1.6, 0.2, 3.3, 1.7, 7.1, 5.0, 14.6, 11.9, 11.0, 14.0, 25.4, 15.9, 19.5, 23.3, 22.7, 26.5, 32.1, 26.4, 26.6, 24.0, 34.0, 29.9, 30.4, 35.8, 35.3, 33.4, 31.7, 39.6, 40.8, 35.6, 44.8, 39.0, 41.3, 35.8, 46.2, 44.5, 40.7, 41.8, 46.6, 40.6, 40.3, 48.5, 47.1, 45.1, 45.8, 43.4, 46.1, 48.5, 51.9, 46.1, 48.4, 55.2, 45.3, 48.7, 50.3, 42.6, 51.8, 52.6, 53.0, 51.2, 60.4, 58.1, 49.1, 52.1, 57.1, 54.8, 57.9, 52.9, 57.2, 54.6, 51.6, 57.4, 63.9, 53.0, 51.7, 58.6, 63.1, 60.6, 58.5, 58.0, 60.8, 51.7, 58.4, 63.9, 60.3, 48.2, 67.2, 64.3, 59.6]
median_class_1_accuracies =  [0.0, 0.0, 0.0, 0.0, 0.0, 0.0, 0.0, 0.0, 0.0, 0.1, 0.0, 0.6, 0.6, 3.4, 4.2, 5.5, 9.4, 13.0, 23.0, 24.1, 21.2, 19.6, 17.7, 26.3, 27.7, 25.9, 21.4, 31.7, 30.4, 36.4, 31.9, 35.4, 25.5, 31.9, 32.1, 31.0, 31.4, 40.0, 33.1, 37.8, 28.8, 31.5, 29.3, 39.3, 37.1, 34.5, 41.6, 41.9, 40.7, 46.0, 42.9, 40.3, 44.9, 37.3, 42.7, 40.2, 39.2, 42.2, 44.4, 41.5, 40.4, 43.9, 44.0, 35.7, 38.6, 37.3, 38.3, 47.7, 37.2, 39.7, 47.8, 47.9, 50.5, 39.2, 41.0, 45.2, 52.6, 41.8, 49.3, 40.6, 38.3, 37.6, 49.5, 47.6, 46.7, 38.5, 41.0, 49.3, 54.5, 46.7, 35.8, 47.5, 42.1, 45.4, 53.8, 47.6, 45.6, 42.2, 54.2, 51.8]
tmean_class_1_accuracies = [0.0, 0.0, 0.0, 0.0, 0.0, 0.0, 0.0, 0.0, 0.0, 0.0, 0.0, 0.5, 1.0, 1.9, 2.2, 5.8, 7.7, 8.7, 12.9, 20.9, 14.9, 15.3, 22.4, 18.0, 26.1, 15.5, 25.1, 26.0, 33.5, 24.8, 26.5, 25.6, 22.6, 30.6, 38.9, 31.1, 34.5, 31.9, 41.8, 31.4, 34.5, 32.7, 45.8, 36.3, 40.3, 34.3, 34.8, 37.6, 40.7, 42.4, 48.2, 32.7, 47.3, 38.4, 43.4, 39.1, 38.6, 33.4, 49.7, 40.2, 46.3, 46.1, 39.2, 32.8, 50.7, 36.4, 33.1, 36.5, 43.7, 42.4, 52.3, 49.1, 43.1, 34.7, 47.7, 39.2, 37.9, 40.0, 54.9, 37.2, 47.6, 38.1, 52.0, 41.5, 52.2, 42.3, 56.7, 47.2, 50.8, 51.1, 52.0, 43.2, 44.7, 49.0, 55.8, 43.6, 42.6, 41.6, 46.8, 47.5]
mkrum_class_1_accuracies = [0.0, 0.0, 0.0, 0.0, 0.0, 0.0, 0.0, 0.0, 0.0, 0.0, 0.0, 0.0, 0.0, 0.0, 0.0, 1.2, 0.0, 11.6, 0.0, 0.4, 1.2, 3.2, 13.8, 4.1, 3.1, 5.6, 1.1, 4.7, 11.7, 26.9, 0.0, 0.0, 26.7, 1.5, 0.4, 17.4, 18.6, 17.6, 10.3, 10.4, 2.7, 13.8, 18.1, 13.7, 18.5, 14.6, 25.2, 2.5, 12.8, 40.8, 4.8, 7.4, 20.3, 28.3, 36.0, 0.0, 41.3, 27.7, 13.6, 20.4, 20.9, 48.1, 16.8, 1.3, 28.4, 27.5, 18.3, 13.8, 0.4, 38.0, 23.7, 0.8, 11.9, 28.7, 27.0, 19.5, 47.8, 19.5, 5.1, 46.9, 37.2, 14.0, 17.3, 31.0, 5.5, 0.0, 30.5, 41.5, 44.5, 10.0, 13.0, 35.6, 38.2, 26.2, 20.9, 24.0, 8.4, 20.7, 12.0, 5.2]
foolsgold_class_1_accuracies = [0.0, 0.0, 0.0, 0.0, 0.0, 0.0, 0.0, 0.0, 0.0, 0.0, 0.0, 0.2, 0.5, 1.8, 2.7, 12.5, 16.6, 16.1, 19.7, 20.9, 18.9, 36.0, 25.2, 31.0, 30.4, 28.7, 31.0, 34.7, 35.4, 34.8, 28.1, 41.8, 33.9, 33.6, 37.3, 34.9, 33.2, 38.8, 39.8, 38.6, 39.6, 51.1, 39.3, 41.5, 38.3, 45.9, 40.5, 50.8, 38.0, 52.0, 41.9, 47.2, 46.5, 51.6, 39.2, 43.7, 41.0, 49.5, 40.3, 43.6, 43.0, 51.4, 34.4, 40.8, 44.1, 52.2, 37.7, 56.3, 41.6, 51.9, 44.7, 51.4, 52.7, 46.2, 41.3, 56.8, 43.8, 42.8, 41.1, 53.7, 40.5, 43.0, 48.2, 58.3, 37.9, 44.6, 57.6, 57.8, 30.3, 48.6, 54.4, 55.7, 38.9, 52.4, 52.1, 53.3, 38.0, 53.1, 49.1, 53.5]
Tolpogin_class_1_accuracies = [0.0, 0.0, 0.0, 0.0, 0.0, 0.0, 0.0, 0.0, 0.0, 0.0, 0.0, 1.6, 65.4, 3.7, 72.7, 75.1, 73.6, 78.0, 78.3, 1.2, 34.0, 80.0, 12.1, 3.9, 22.2, 77.6, 80.6, 41.4, 84.0, 81.2, 18.7, 79.4, 36.8, 4.5, 37.2, 65.4, 81.9, 83.6, 82.0, 8.8, 80.6, 82.0, 3.8, 14.1, 42.6, 30.0, 44.6, 66.5, 40.8, 20.1, 32.6, 35.2, 55.4, 25.9, 25.7, 31.2, 52.5, 33.1, 28.1, 27.9, 36.1, 36.2, 48.1, 26.8, 65.7, 31.5, 14.8, 40.7, 43.2, 36.6, 30.3, 36.8, 41.9, 36.4, 37.0, 40.0, 71.4, 35.7, 11.9, 34.3, 54.7, 32.7, 37.0, 42.7, 48.2, 29.1, 48.7, 53.6, 41.8, 27.4, 45.7, 48.7, 41.0, 39.4, 47.7, 40.7, 45.4, 47.1, 43.4, 46.9]
FLAME_class_1_accuracies = [0.0, 0.0, 0.0, 0.0, 0.0, 0.0, 0.0, 0.0, 0.0, 0.0, 0.0, 0.0, 0.0, 0.0, 0.0, 0.0, 0.0, 0.4, 2.0, 0.7, 0.8, 0.6, 4.5, 2.0, 1.2, 12.8, 1.4, 0.0, 11.1, 21.8, 11.6, 16.5, 0.0, 2.2, 38.7, 8.3, 0.6, 4.1, 21.1, 29.5, 2.1, 26.5, 22.3, 3.5, 11.7, 6.1, 19.9, 20.1, 0.6, 8.8, 30.1, 29.4, 3.0, 31.0, 23.0, 0.4, 4.5, 14.6, 18.6, 40.5, 10.2, 9.5, 22.1, 40.2, 4.3, 25.3, 15.2, 12.5, 23.9, 37.6, 18.9, 31.0, 28.6, 33.7, 48.4, 23.3, 17.6, 13.9, 34.4, 43.2, 1.1, 12.9, 28.7, 44.8, 0.0, 6.4, 40.8, 22.4, 24.2, 15.4, 26.7, 48.6, 0.0, 35.9, 26.4, 0.8, 31.2, 45.8, 8.5, 30.7]
LFighter_class_1_accuracies = [0.0, 0.0, 0.0, 0.0, 0.0, 0.0, 0.0, 36.7, 0.0, 0.0, 0.0, 0.0, 0.8, 18.8, 14.6, 19.6, 23.8, 31.4, 36.3, 34.3, 37.2, 6.3, 35.0, 35.0, 79.5, 32.8, 73.0, 53.5, 29.6, 38.3, 42.0, 47.8, 73.5, 0.0, 51.1, 0.0, 0.0, 81.4, 18.6, 71.9, 53.0, 81.8, 0.0, 74.3, 83.9, 29.1, 79.5, 56.6, 45.1, 53.9, 52.2, 63.5, 53.8, 47.0, 53.0, 46.8, 22.1, 35.9, 39.8, 40.2, 34.0, 0.0, 83.9, 33.9, 3.7, 31.1, 35.3, 23.8, 21.5, 26.5, 29.8, 30.4, 32.7, 47.8, 26.3, 7.2, 24.5, 38.4, 31.2, 21.9, 25.0, 29.6, 29.6, 38.7, 35.1, 18.2, 36.1, 39.1, 38.2, 32.1, 45.9, 40.4, 30.3, 37.8, 41.1, 41.6, 37.5, 36.9, 35.2, 30.2]





# 每5个epoch取均值的函数
def compute_mean_every_n_epochs(data, n=5):
    return [np.mean(data[i:i+n]) for i in range(0, len(data), n)]

def moving_average_from_epoch(data, start_epoch=10, window_size=10):
    # 从指定的起点（start_epoch）开始，计算每 window_size 个 epoch 的均值
    return [np.mean(data[i:i + window_size]) for i in range(start_epoch, len(data), window_size)]

if __name__ == '__main__':
    #print(len(NeuDFL_Global_accuracies))
    n = 5
# 聚合方法数据

    methods = ['NeuDFL','fedavg(NA)','fedavg','Median', 'Tmean', 'Mkrum', 'Foolsgold', 'Tolpegin', 'FLAME', 'LFighter']

    # 各个方法的global_accuracies和class_7_accuracies数据
    # global_accuracies_data = {
    #     'fedavg' : fedavg_40_class_7_accuracies,
    #     'fedavg(NA)' : fedavg_na_class_7_accuracies,
    #     'Median': median_class_7_accuracies,
    #     'Tmean': tmean_class_7_accuracies,
    #     'Mkrum': mkrum_class_7_accuracies,
    #     'Foolsgold': foolsgold_class_7_accuracies,
    #     'Tolpegin': Tolpogin_class_7_accuracies,
    #     'FLAME': FLAME_class_7_accuracies,
    #     'LFighter': LFighter_class_7_accuracies,
    #     'NeuDFL': NeuDFL_class_7_accuracies
    # }

    class_1_accuracies_data = {
        'fedavg(NA)' : fedavg_na_class_1_accuracies,
        'NeuDFL': NeuDFL_class_1_accuracies,
        'Median': median_class_1_accuracies,
        'Tmean': tmean_class_1_accuracies,
        'Mkrum': mkrum_class_1_accuracies,
        'Foolsgold': foolsgold_class_1_accuracies,
        'Tolpegin': Tolpogin_class_1_accuracies,
        'FLAME': FLAME_class_1_accuracies,
        'LFighter': LFighter_class_1_accuracies,
        'fedavg' : fedavg_40_class_1_accuracies
    }
    # colors = ['b', 'g', 'r', 'c', 'm', 'y', 'k', 'orange']
    # linestyles = ['-', '--', '-.', ':', '-', '--', '-.', ':']
    window_size = 10
    start_epoch = 10

    # 绘制 class_7_accuracies 的折线图
    plt.figure(figsize=(10, 6))
    markers = ['o', 's', '^', 'D', 'P', 'X', 'p', '*', 'h', 'v']  # 使用不同的标记符号
    colors = ['r', 'b', 'g', 'c', 'm', 'y', 'k', 'orange', 'purple', 'teal']  # 不同的颜色
    linestyles = ['-', '--', '-.', ':', '-', '--', '-.', ':', '-', '--']  # 不同的线型

    for idx, (method, accuracies) in enumerate(class_1_accuracies_data.items()):
        averaged_accuracies = moving_average_from_epoch(accuracies, start_epoch=start_epoch, window_size=window_size)
        epochs = np.arange(start_epoch, start_epoch + len(averaged_accuracies) * window_size,
                           window_size)  # 设置 x 轴从 10 开始，以 10 递增
        plt.plot(epochs, averaged_accuracies, label=method, marker=markers[idx], color=colors[idx],
                 linestyle=linestyles[idx])

    # 设置图形样式
    plt.title('Class 1 Accuracies Over Epochs (Starting from Epoch 10)', fontsize=14)
    plt.xlabel('Epoch', fontsize=12)
    plt.ylabel('Accuracy (%)', fontsize=12)
    plt.xticks(np.arange(10, 101, 10))  # 设置 X 轴刻度为 10 到 100，每 10 个 epoch 一个刻度
    plt.xlim(left=5)  # 将 X 轴的左侧范围设为 5，留出更多空间
    plt.ylim(top=90)  # 设置 Y 轴的顶部范围为 85，给 Y 轴顶部留出更多空间
    plt.grid(True)
    plt.legend(fontsize=10)
    plt.tight_layout()

    # 显示图形
    plt.show()

